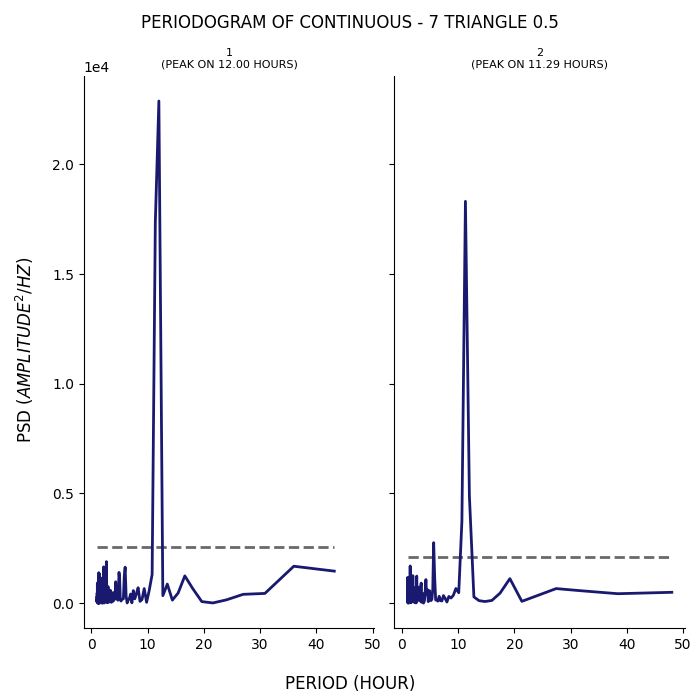

Data behind this chart, as committed beside it:
test, period, psd
1, 43.2, 1461
1, 36.0, 1684
1, 30.86, 444.5
1, 27.0, 403.3
1, 24.0, 150.2
1, 21.6, 10.07
1, 19.64, 71.53
1, 18.0, 673.9
1, 16.62, 1245
1, 15.43, 464.3
1, 14.4, 139.8
1, 13.5, 869.6
1, 12.71, 342.7
1, 12.0, 22890
1, 11.37, 17368
1, 10.8, 1309
1, 10.29, 589
1, 9.818, 38.87
1, 9.391, 665.4
1, 9.0, 165.9
1, 8.64, 82.06
1, 8.308, 705.7
1, 8.0, 431.8
1, 7.714, 197.4
1, 7.448, 572.7
1, 7.2, 16.49
1, 6.968, 414.2
1, 6.75, 209.5
1, 6.545, 137.9
1, 6.353, 10.79
1, 6.171, 332.6
1, 6.0, 1640
1, 5.838, 1215
1, 5.684, 196.4
1, 5.538, 184.3
1, 5.4, 171.9
1, 5.268, 96.27
1, 5.143, 150.4
1, 5.023, 1083
1, 4.909, 1402
1, 4.8, 516.5
1, 4.696, 135.6
1, 4.596, 185.6
1, 4.5, 205.2
1, 4.408, 355.2
1, 4.32, 976
1, 4.235, 476.7
1, 4.154, 197.4
1, 4.075, 250.2
1, 4.0, 126.6
1, 3.927, 279.2
1, 3.857, 483.6
1, 3.789, 78.6
1, 3.724, 218.4
1, 3.661, 382.7
1, 3.6, 304.8
1, 3.541, 38.45
1, 3.484, 198.7
1, 3.429, 464.4
1, 3.375, 587.1
... 341 more rows
